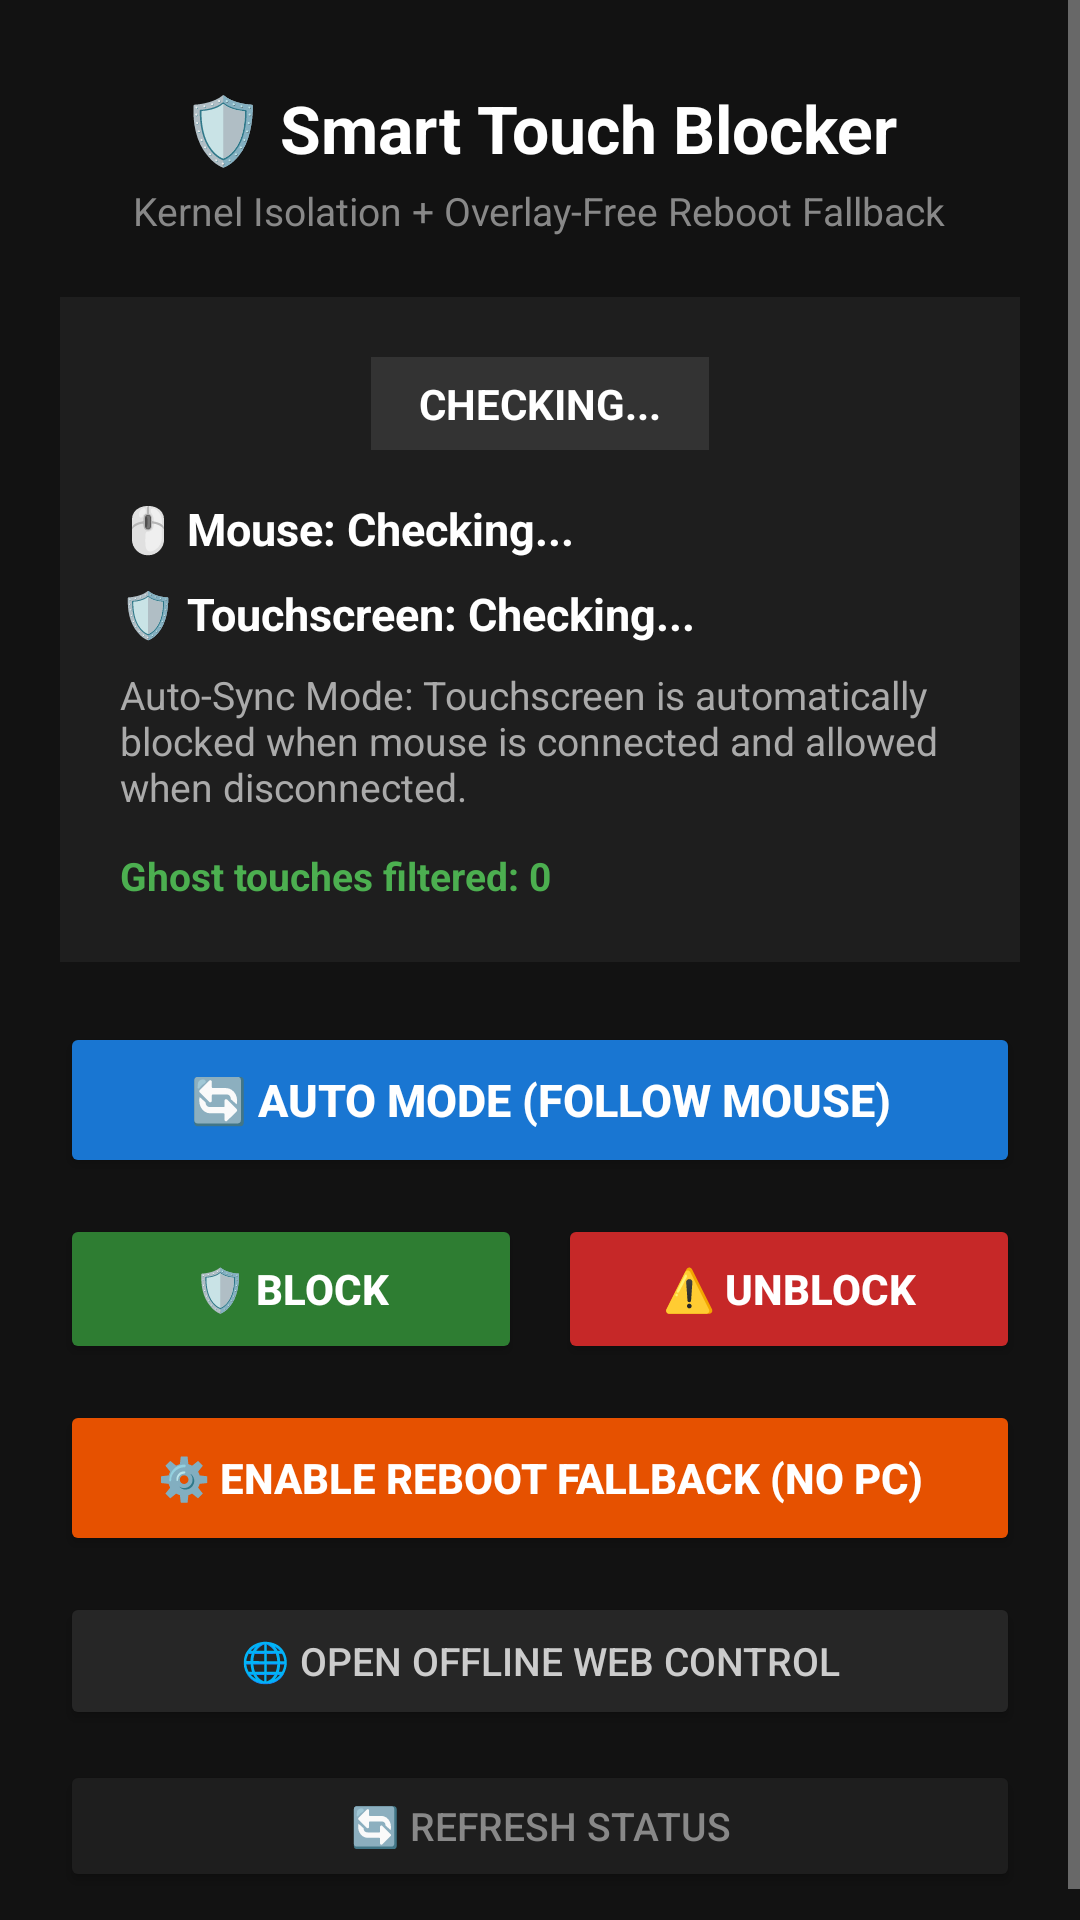

The Android layout XML behind this screen, and the referenced resources:
<!-- AndroidManifest.xml: application theme AppTheme -->
<!-- res/layout/activity_main.xml -->
<?xml version="1.0" encoding="utf-8"?>
<ScrollView xmlns:android="http://schemas.android.com/apk/res/android"
    android:layout_width="match_parent"
    android:layout_height="match_parent"
    android:background="#121212"
    android:fillViewport="true">

    <LinearLayout
        android:layout_width="match_parent"
        android:layout_height="wrap_content"
        android:orientation="vertical"
        android:gravity="center_horizontal"
        android:padding="20dp">

        <TextView
            android:layout_width="wrap_content"
            android:layout_height="wrap_content"
            android:text="🛡 Smart Touch Blocker"
            android:textColor="#FFFFFF"
            android:textSize="22sp"
            android:textStyle="bold"
            android:layout_marginTop="8dp"
            android:layout_marginBottom="4dp" />

        <TextView
            android:layout_width="wrap_content"
            android:layout_height="wrap_content"
            android:text="Kernel Isolation + Overlay-Free Reboot Fallback"
            android:textColor="#888888"
            android:textSize="13sp"
            android:layout_marginBottom="20dp" />

        
        <LinearLayout
            android:layout_width="match_parent"
            android:layout_height="wrap_content"
            android:orientation="vertical"
            android:background="#1E1E1E"
            android:padding="20dp"
            android:layout_marginBottom="20dp">

            <TextView
                android:id="@+id/tv_badge"
                android:layout_width="wrap_content"
                android:layout_height="wrap_content"
                android:layout_gravity="center_horizontal"
                android:text="CHECKING..."
                android:textColor="#FFFFFF"
                android:textStyle="bold"
                android:textSize="14sp"
                android:paddingHorizontal="16dp"
                android:paddingVertical="6dp"
                android:background="#333333"
                android:layout_marginBottom="16dp" />

            <TextView
                android:id="@+id/tv_mouse_status"
                android:layout_width="match_parent"
                android:layout_height="wrap_content"
                android:text="🖱 Mouse: Checking..."
                android:textColor="#FFFFFF"
                android:textSize="15sp"
                android:textStyle="bold"
                android:layout_marginBottom="8dp" />

            <TextView
                android:id="@+id/tv_touch_status"
                android:layout_width="match_parent"
                android:layout_height="wrap_content"
                android:text="🛡 Touchscreen: Checking..."
                android:textColor="#FFFFFF"
                android:textSize="15sp"
                android:textStyle="bold"
                android:layout_marginBottom="8dp" />

            <TextView
                android:id="@+id/tv_mode_desc"
                android:layout_width="match_parent"
                android:layout_height="wrap_content"
                android:text="Auto-Sync Mode: Touchscreen is automatically blocked when mouse is connected and allowed when disconnected."
                android:textColor="#AAAAAA"
                android:textSize="13sp"
                android:layout_marginBottom="12dp" />

            <TextView
                android:id="@+id/tv_ghost_count"
                android:layout_width="match_parent"
                android:layout_height="wrap_content"
                android:text="Ghost touches filtered: 0"
                android:textColor="#4CAF50"
                android:textSize="13sp"
                android:textStyle="bold" />
        </LinearLayout>

        
        <Button
            android:id="@+id/btn_auto"
            android:layout_width="match_parent"
            android:layout_height="52dp"
            android:text="🔄 AUTO MODE (Follow Mouse)"
            android:textSize="15sp"
            android:textStyle="bold"
            android:backgroundTint="#1976D2"
            android:textColor="#FFFFFF"
            android:layout_marginBottom="12dp" />

        <LinearLayout
            android:id="@+id/layout_manual_buttons"
            android:layout_width="match_parent"
            android:layout_height="wrap_content"
            android:orientation="horizontal"
            android:layout_marginBottom="12dp">

            <Button
                android:id="@+id/btn_force_block"
                android:layout_width="0dp"
                android:layout_height="50dp"
                android:layout_weight="1"
                android:text="🛡 BLOCK"
                android:textSize="14sp"
                android:textStyle="bold"
                android:backgroundTint="#2E7D32"
                android:textColor="#FFFFFF"
                android:layout_marginEnd="6dp" />

            <Button
                android:id="@+id/btn_force_unblock"
                android:layout_width="0dp"
                android:layout_height="50dp"
                android:layout_weight="1"
                android:text="⚠️ UNBLOCK"
                android:textSize="14sp"
                android:textStyle="bold"
                android:backgroundTint="#C62828"
                android:textColor="#FFFFFF"
                android:layout_marginStart="6dp" />
        </LinearLayout>

        
        <Button
            android:id="@+id/btn_enable_fallback"
            android:layout_width="match_parent"
            android:layout_height="52dp"
            android:text="⚙️ ENABLE REBOOT FALLBACK (No PC)"
            android:textSize="14sp"
            android:textStyle="bold"
            android:backgroundTint="#E65100"
            android:textColor="#FFFFFF"
            android:layout_marginBottom="12dp" />

        
        <LinearLayout
            android:id="@+id/layout_start_daemon"
            android:layout_width="match_parent"
            android:layout_height="wrap_content"
            android:orientation="vertical"
            android:visibility="gone"
            android:layout_marginBottom="12dp">

            <Button
                android:id="@+id/btn_start_adb"
                android:layout_width="match_parent"
                android:layout_height="48dp"
                android:text="⚡ START KERNEL DAEMON (Local Shell)"
                android:textSize="14sp"
                android:textStyle="bold"
                android:backgroundTint="#00C853"
                android:textColor="#FFFFFF"
                android:layout_marginBottom="8dp" />
        </LinearLayout>

        <Button
            android:id="@+id/btn_web_ui"
            android:layout_width="match_parent"
            android:layout_height="46dp"
            android:text="🌐 Open Offline Web Control"
            android:textSize="13sp"
            android:backgroundTint="#262626"
            android:textColor="#CCCCCC"
            android:layout_marginBottom="10dp" />

        <Button
            android:id="@+id/btn_refresh"
            android:layout_width="match_parent"
            android:layout_height="44dp"
            android:text="🔄 Refresh Status"
            android:textSize="13sp"
            android:backgroundTint="#1E1E1E"
            android:textColor="#888888" />

    </LinearLayout>
</ScrollView>
<!-- resources referenced by this layout -->
<resources>
  <style name="AppTheme" parent="android:Theme.Material.NoActionBar">
          <item name="android:colorPrimary">#2979FF</item>
          <item name="android:colorPrimaryDark">#1565C0</item>
          <item name="android:colorAccent">#2979FF</item>
          <item name="android:windowBackground">#121212</item>
          <item name="android:textColorPrimary">#FFFFFF</item>
      </style>
</resources>
